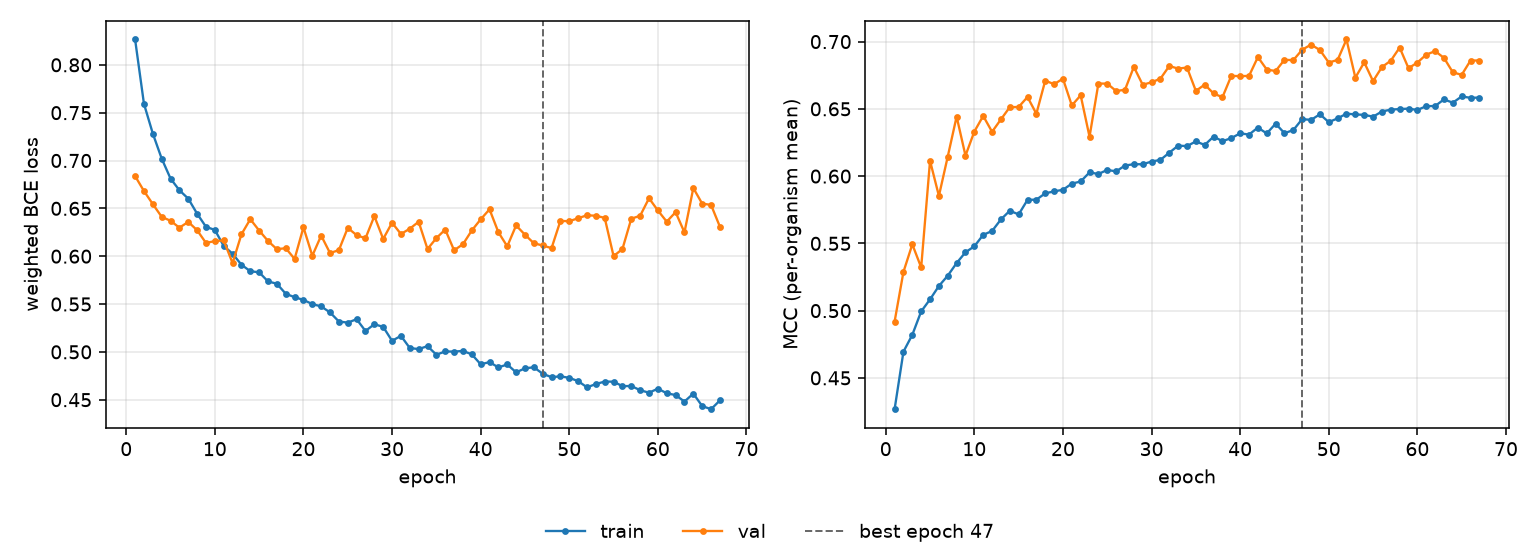

Source data for this figure (header and first rows):
epoch, tr_loss, vl_loss, tr_mcc, vl_mcc, is_best
1, 0.8265, 0.6838, 0.4267, 0.4918, False
2, 0.7592, 0.6681, 0.4695, 0.5288, False
3, 0.7281, 0.6544, 0.482, 0.5493, False
4, 0.702, 0.6412, 0.4994, 0.5321, False
5, 0.6811, 0.637, 0.5084, 0.6114, False
6, 0.6689, 0.6298, 0.5183, 0.5853, False
7, 0.6601, 0.6358, 0.526, 0.6146, False
8, 0.6444, 0.6271, 0.5354, 0.6443, False
9, 0.6307, 0.6138, 0.5434, 0.6152, False
10, 0.6274, 0.6158, 0.5478, 0.6331, False
11, 0.6107, 0.6165, 0.5563, 0.6447, False
12, 0.6026, 0.5927, 0.5592, 0.6329, False
13, 0.5911, 0.6228, 0.5678, 0.6422, False
14, 0.5843, 0.6387, 0.5743, 0.6513, False
15, 0.5832, 0.6268, 0.5715, 0.6514, False
16, 0.5736, 0.6159, 0.5823, 0.6588, False
17, 0.5712, 0.6073, 0.5825, 0.6463, False
18, 0.5608, 0.6084, 0.5872, 0.671, False
19, 0.5571, 0.5971, 0.5887, 0.6684, False
20, 0.5543, 0.6302, 0.5898, 0.6724, False
21, 0.55, 0.6004, 0.5944, 0.6525, False
22, 0.5475, 0.6215, 0.596, 0.6601, False
23, 0.5412, 0.6033, 0.6028, 0.6293, False
24, 0.5317, 0.6064, 0.6016, 0.6688, False
25, 0.5306, 0.6296, 0.6046, 0.6688, False
26, 0.5341, 0.622, 0.6035, 0.6633, False
27, 0.5218, 0.6187, 0.6078, 0.6642, False
28, 0.5289, 0.6418, 0.6089, 0.6812, False
29, 0.5261, 0.618, 0.6088, 0.6679, False
30, 0.5115, 0.635, 0.6108, 0.6698, False
31, 0.5168, 0.6232, 0.6121, 0.6724, False
32, 0.504, 0.6287, 0.6174, 0.6818, False
33, 0.5029, 0.636, 0.6226, 0.6799, False
34, 0.506, 0.6075, 0.6223, 0.6807, False
35, 0.497, 0.6188, 0.6258, 0.6634, False
36, 0.5005, 0.6279, 0.6232, 0.668, False
37, 0.5003, 0.6062, 0.6293, 0.6614, False
38, 0.501, 0.6125, 0.626, 0.6586, False
39, 0.4974, 0.6269, 0.6282, 0.6745, False
40, 0.487, 0.6385, 0.6318, 0.6743, False
41, 0.4893, 0.649, 0.6309, 0.6745, False
42, 0.4837, 0.625, 0.6361, 0.6885, False
43, 0.4869, 0.6103, 0.6317, 0.6792, False
44, 0.4786, 0.6321, 0.639, 0.6781, False
45, 0.4828, 0.6225, 0.6319, 0.6865, False
46, 0.4839, 0.6136, 0.6342, 0.6862, False
47, 0.4771, 0.6112, 0.6424, 0.6939, True
48, 0.4735, 0.6084, 0.6418, 0.6978, False
49, 0.4744, 0.6369, 0.646, 0.6937, False
50, 0.4728, 0.6365, 0.6401, 0.6844, False
51, 0.4694, 0.6397, 0.6429, 0.6864, False
52, 0.4629, 0.6428, 0.6464, 0.7016, False
53, 0.4663, 0.6423, 0.6459, 0.6732, False
54, 0.469, 0.64, 0.6455, 0.6846, False
55, 0.4688, 0.6001, 0.6442, 0.6706, False
56, 0.4641, 0.6075, 0.648, 0.6811, False
57, 0.4643, 0.6392, 0.6494, 0.6858, False
58, 0.4599, 0.6422, 0.6498, 0.6955, False
59, 0.4573, 0.6605, 0.6502, 0.6802, False
60, 0.4615, 0.6478, 0.6492, 0.6844, False
... 7 more rows
